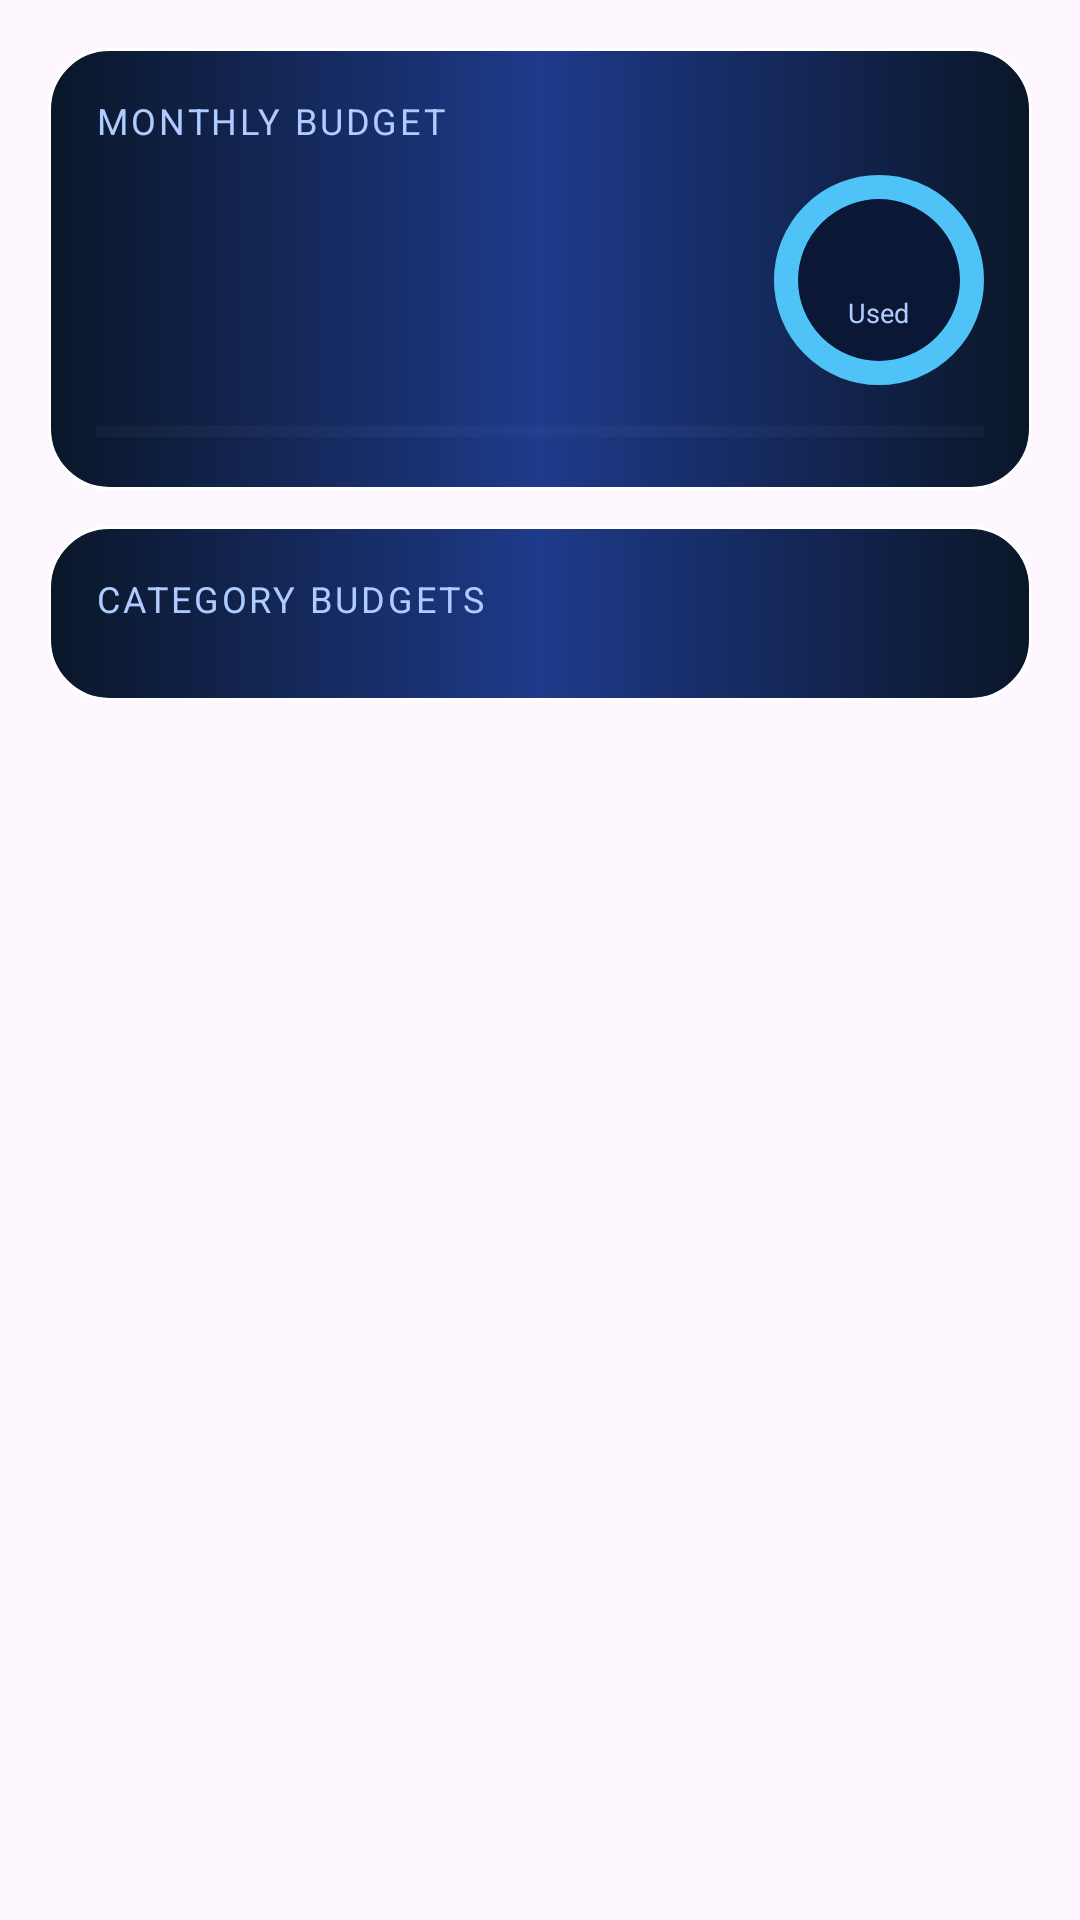

Produce the Android XML layout that renders to this screen, including the resource entries it uses.
<!-- AndroidManifest.xml: application theme Theme.GoblinPouchDemo -->
<!-- res/layout/dashboard_content.xml -->
<?xml version="1.0" encoding="utf-8"?>
<ScrollView
    xmlns:android="http://schemas.android.com/apk/res/android"
    android:layout_width="match_parent"
    android:layout_height="match_parent"
    android:fillViewport="true"
    android:scrollbars="none">

    <LinearLayout
        android:layout_width="match_parent"
        android:layout_height="wrap_content"
        android:orientation="vertical"
        android:padding="16dp">

        <LinearLayout
            android:layout_width="match_parent"
            android:layout_height="wrap_content"
            android:orientation="vertical"
            android:padding="16dp"
            android:background="@drawable/bg_card"
            android:layout_marginBottom="12dp">

            <TextView
                android:layout_width="match_parent"
                android:layout_height="wrap_content"
                android:text="Monthly Budget"
                android:textColor="#AFCBFF"
                android:textSize="12sp"
                android:textAllCaps="true"
                android:letterSpacing="0.08"
                android:layout_marginBottom="10dp"/>

            <LinearLayout
                android:layout_width="match_parent"
                android:layout_height="wrap_content"
                android:orientation="horizontal"
                android:gravity="center_vertical">

                <LinearLayout
                    android:layout_width="0dp"
                    android:layout_height="wrap_content"
                    android:layout_weight="1"
                    android:orientation="vertical">

                    <TextView
                        android:id="@+id/tvBudgetAmount"
                        android:layout_width="wrap_content"
                        android:layout_height="wrap_content"
                        android:letterSpacing="-0.02"
                        android:textColor="#FFFFFF"
                        android:textSize="22sp"
                        android:textStyle="bold" />

                    <TextView
                        android:id="@+id/tvBudgetPercent"
                        android:layout_width="wrap_content"
                        android:layout_height="wrap_content"
                        android:layout_marginTop="2dp"
                        android:textColor="#AFCBFF"
                        android:textSize="12sp" />
                </LinearLayout>

                <FrameLayout
                    android:layout_width="70dp"
                    android:layout_height="70dp"
                    android:layout_marginStart="14dp">

                    <View
                        android:layout_width="70dp"
                        android:layout_height="70dp"
                        android:background="@drawable/bg_donut_circle"/>

                    <LinearLayout
                        android:layout_width="match_parent"
                        android:layout_height="match_parent"
                        android:gravity="center"
                        android:orientation="vertical">

                        <TextView
                            android:id="@+id/tvDonutPercent"
                            android:layout_width="wrap_content"
                            android:layout_height="wrap_content"
                            android:textColor="#FFFFFF"
                            android:textSize="16sp"
                            android:textStyle="bold" />

                        <TextView
                            android:layout_width="wrap_content"
                            android:layout_height="wrap_content"
                            android:text="Used"
                            android:textColor="#AFCBFF"
                            android:textSize="9sp"/>
                    </LinearLayout>
                </FrameLayout>
            </LinearLayout>

            <ProgressBar
                android:id="@+id/progressMonthly"
                style="?android:attr/progressBarStyleHorizontal"
                android:layout_width="match_parent"
                android:layout_height="7dp"
                android:layout_marginTop="12dp"
                android:max="100"
                android:progressBackgroundTint="#1AFFFFFF"
                android:progressTint="#4FC3F7" />
        </LinearLayout>

        <LinearLayout
            android:id="@+id/cardAlerts"
            android:layout_width="match_parent"
            android:layout_height="wrap_content"
            android:orientation="vertical"
            android:padding="16dp"
            android:background="@drawable/bg_card"
            android:layout_marginBottom="12dp"
            android:visibility="gone">

            <TextView
                android:layout_width="match_parent"
                android:layout_height="wrap_content"
                android:text="⚠  Budget Alerts"
                android:textColor="#FFAA00"
                android:textSize="12sp"
                android:textAllCaps="true"
                android:letterSpacing="0.08"
                android:layout_marginBottom="10dp"/>

            <LinearLayout
                android:id="@+id/containerAlerts"
                android:layout_width="match_parent"
                android:layout_height="wrap_content"
                android:orientation="vertical" />
        </LinearLayout>

        <LinearLayout
            android:id="@+id/cardCategoryBudgets"
            android:layout_width="match_parent"
            android:layout_height="wrap_content"
            android:orientation="vertical"
            android:padding="16dp"
            android:background="@drawable/bg_card"
            android:layout_marginBottom="12dp">

            <TextView
                android:layout_width="match_parent"
                android:layout_height="wrap_content"
                android:text="Category Budgets"
                android:textColor="#AFCBFF"
                android:textSize="12sp"
                android:textAllCaps="true"
                android:letterSpacing="0.08"
                android:layout_marginBottom="10dp"/>

            <LinearLayout
                android:id="@+id/containerCategoryBudgets"
                android:layout_width="match_parent"
                android:layout_height="wrap_content"
                android:orientation="vertical" />
        </LinearLayout>

    </LinearLayout>
</ScrollView>
<!-- resources referenced by this layout -->
<resources>
  <!-- drawable bg_card (drawable) -->
  <?xml version="1.0" encoding="utf-8"?>
  <shape xmlns:android="http://schemas.android.com/apk/res/android"
      android:shape="rectangle">
  
      <gradient
          android:startColor="#0A1628"
          android:centerColor="#1E3A8A"
          android:endColor="#0A1628"
          android:angle="0"/>
  
      <corners android:radius="20dp"/>
  
      <stroke
          android:width="1dp"
          android:color="#FFFFFF"/>
  
  </shape>
  <!-- drawable bg_donut_circle (drawable) -->
  <?xml version="1.0" encoding="utf-8"?>
  <layer-list xmlns:android="http://schemas.android.com/apk/res/android">
  
      
      <item>
          <shape android:shape="oval">
              <solid android:color="#00000000"/>
              <stroke
                  android:width="8dp"
                  android:color="#1AFFFFFF"/>
          </shape>
      </item>
  
      
      <item
          android:top="8dp"
          android:bottom="8dp"
          android:left="8dp"
          android:right="8dp">
          <shape android:shape="oval">
              <solid android:color="#0A1835"/>
          </shape>
      </item>
  
      
      <item>
          <shape android:shape="oval">
              <solid android:color="#00000000"/>
              <stroke
                  android:width="8dp"
                  android:color="#4FC3F7"/>
          </shape>
      </item>
  
  </layer-list>
  <style name="Theme.GoblinPouchDemo" parent="Base.Theme.GoblinPouchDemo" />
  <style name="Base.Theme.GoblinPouchDemo" parent="Theme.Material3.DayNight.NoActionBar">
          
          
      </style>
</resources>
